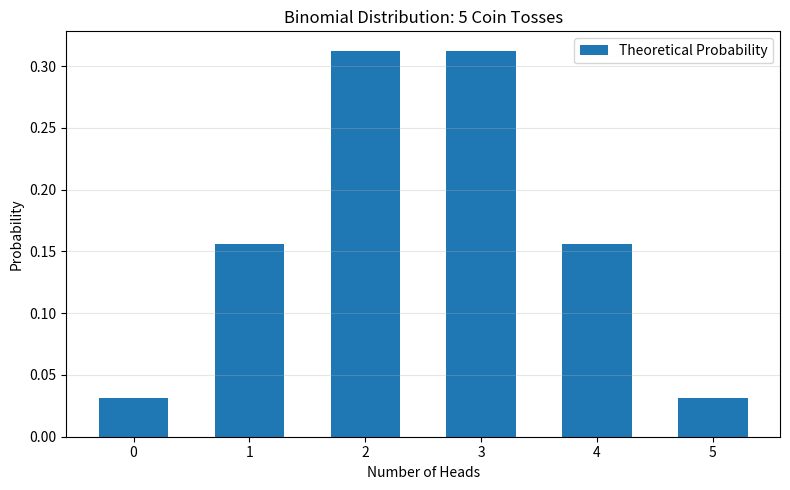
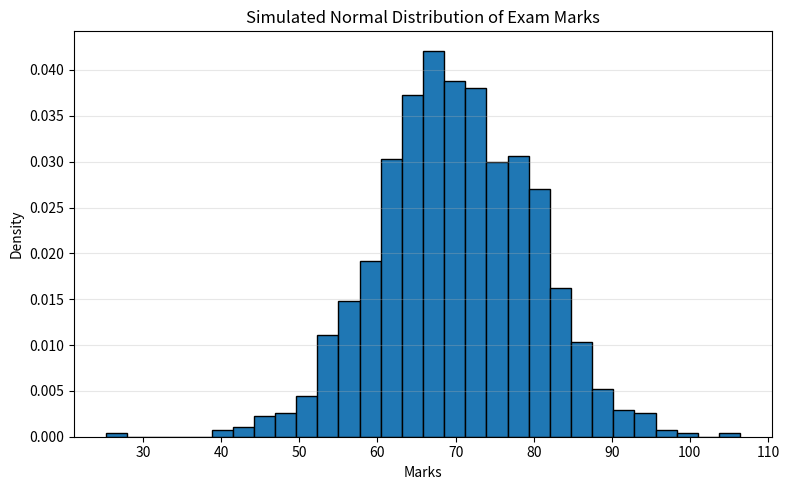

Source code (Python) for these figures, in order:
# Day 54: Probability Distributions

import numpy as np
import pandas as pd
import matplotlib.pyplot as plt
from math import comb

# --------------------------------------------------
# 1. Random Variables
# --------------------------------------------------

# A random variable assigns a numerical value to an outcome.
# Example: X = number of heads in two coin tosses

sample_space = ["HH", "HT", "TH", "TT"]

number_of_heads = {
    "HH": 2,
    "HT": 1,
    "TH": 1,
    "TT": 0
}

print("--- Random Variable ---")

for outcome in sample_space:
    print(
        f"Outcome: {outcome}, "
        f"Number of heads: {number_of_heads[outcome]}"
    )


# --------------------------------------------------
# 2. Discrete Probability Distribution
# --------------------------------------------------

# X = number of heads in two fair coin tosses

values = [0, 1, 2]
probabilities = [0.25, 0.50, 0.25]

distribution = pd.DataFrame({
    "Number of Heads": values,
    "Probability": probabilities
})

print("\n--- Discrete Probability Distribution ---")
print(distribution)

print("Sum of probabilities:", sum(probabilities))


# --------------------------------------------------
# 3. Binomial Distribution
# --------------------------------------------------

# Example:
# A fair coin is tossed 5 times.
# X = number of heads.
#
# Formula:
# P(X = k) = C(n, k) * p^k * (1-p)^(n-k)

n = 5
p = 0.5

binomial_values = list(range(n + 1))
binomial_probabilities = []

for k in binomial_values:
    probability = (
        comb(n, k)
        * (p ** k)
        * ((1 - p) ** (n - k))
    )

    binomial_probabilities.append(probability)

binomial_df = pd.DataFrame({
    "Number of Heads": binomial_values,
    "Probability": binomial_probabilities
})

print("\n--- Binomial Distribution ---")
print(binomial_df)

print(
    "Probability of exactly 3 heads:",
    round(binomial_probabilities[3], 4)
)


# --------------------------------------------------
# 4. Simulate the Binomial Experiment
# --------------------------------------------------

number_of_experiments = 10000

simulation = np.random.binomial(
    n=n,
    p=p,
    size=number_of_experiments
)

simulation_df = pd.DataFrame({
    "Number of Heads": simulation
})

experimental_distribution = (
    simulation_df["Number of Heads"]
    .value_counts(normalize=True)
    .sort_index()
)

print("\n--- Experimental Probability ---")
print(experimental_distribution)


# --------------------------------------------------
# 5. Compare Theoretical and Experimental Probability
# --------------------------------------------------

comparison = pd.DataFrame({
    "Number of Heads": binomial_values,
    "Theoretical Probability": binomial_probabilities,
    "Experimental Probability": [
        experimental_distribution.get(k, 0)
        for k in binomial_values
    ]
})

print("\n--- Probability Comparison ---")
print(comparison.round(4))


# --------------------------------------------------
# 6. Visualize the Binomial Distribution
# --------------------------------------------------

plt.figure(figsize=(8, 5))

plt.bar(
    binomial_values,
    binomial_probabilities,
    width=0.6,
    label="Theoretical Probability"
)

plt.title("Binomial Distribution: 5 Coin Tosses")
plt.xlabel("Number of Heads")
plt.ylabel("Probability")
plt.xticks(binomial_values)
plt.legend()
plt.grid(axis="y", alpha=0.3)

plt.tight_layout()
plt.savefig("day54_binomial_distribution.png")
plt.show()


# --------------------------------------------------
# 7. Normal Distribution Simulation
# --------------------------------------------------

# Simulate exam marks with a mean of 70
# and standard deviation of 10.

normal_data = np.random.normal(
    loc=70,
    scale=10,
    size=1000
)

print("\n--- Normal Distribution Simulation ---")
print("Simulated mean:", round(np.mean(normal_data), 2))
print("Simulated standard deviation:", round(np.std(normal_data), 2))

plt.figure(figsize=(8, 5))

plt.hist(
    normal_data,
    bins=30,
    density=True,
    edgecolor="black"
)

plt.title("Simulated Normal Distribution of Exam Marks")
plt.xlabel("Marks")
plt.ylabel("Density")
plt.grid(axis="y", alpha=0.3)

plt.tight_layout()
plt.savefig("day54_normal_distribution.png")
plt.show()


print("\nDay 54 completed successfully!")
